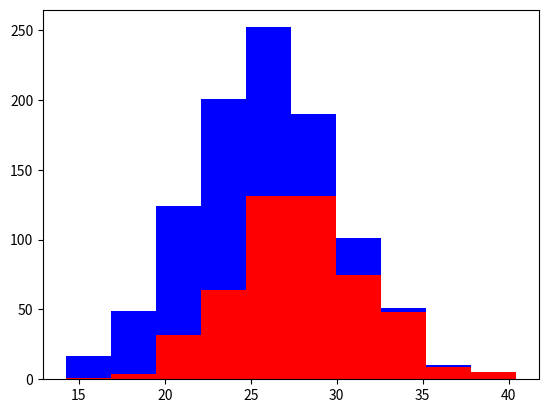

Source code (Python):
# coding=UTF-8
import numpy as np
import matplotlib.pyplot as plt

greyhounds = 500
labs = 500

grey_height = 28 + 4 * np.random.randn(greyhounds)
lab_height = 24 + 4 * np.random.randn(labs)

#gerar histograma
plt.hist([grey_height, lab_height], stacked=True, color=['r', 'b'])
plt.show()
